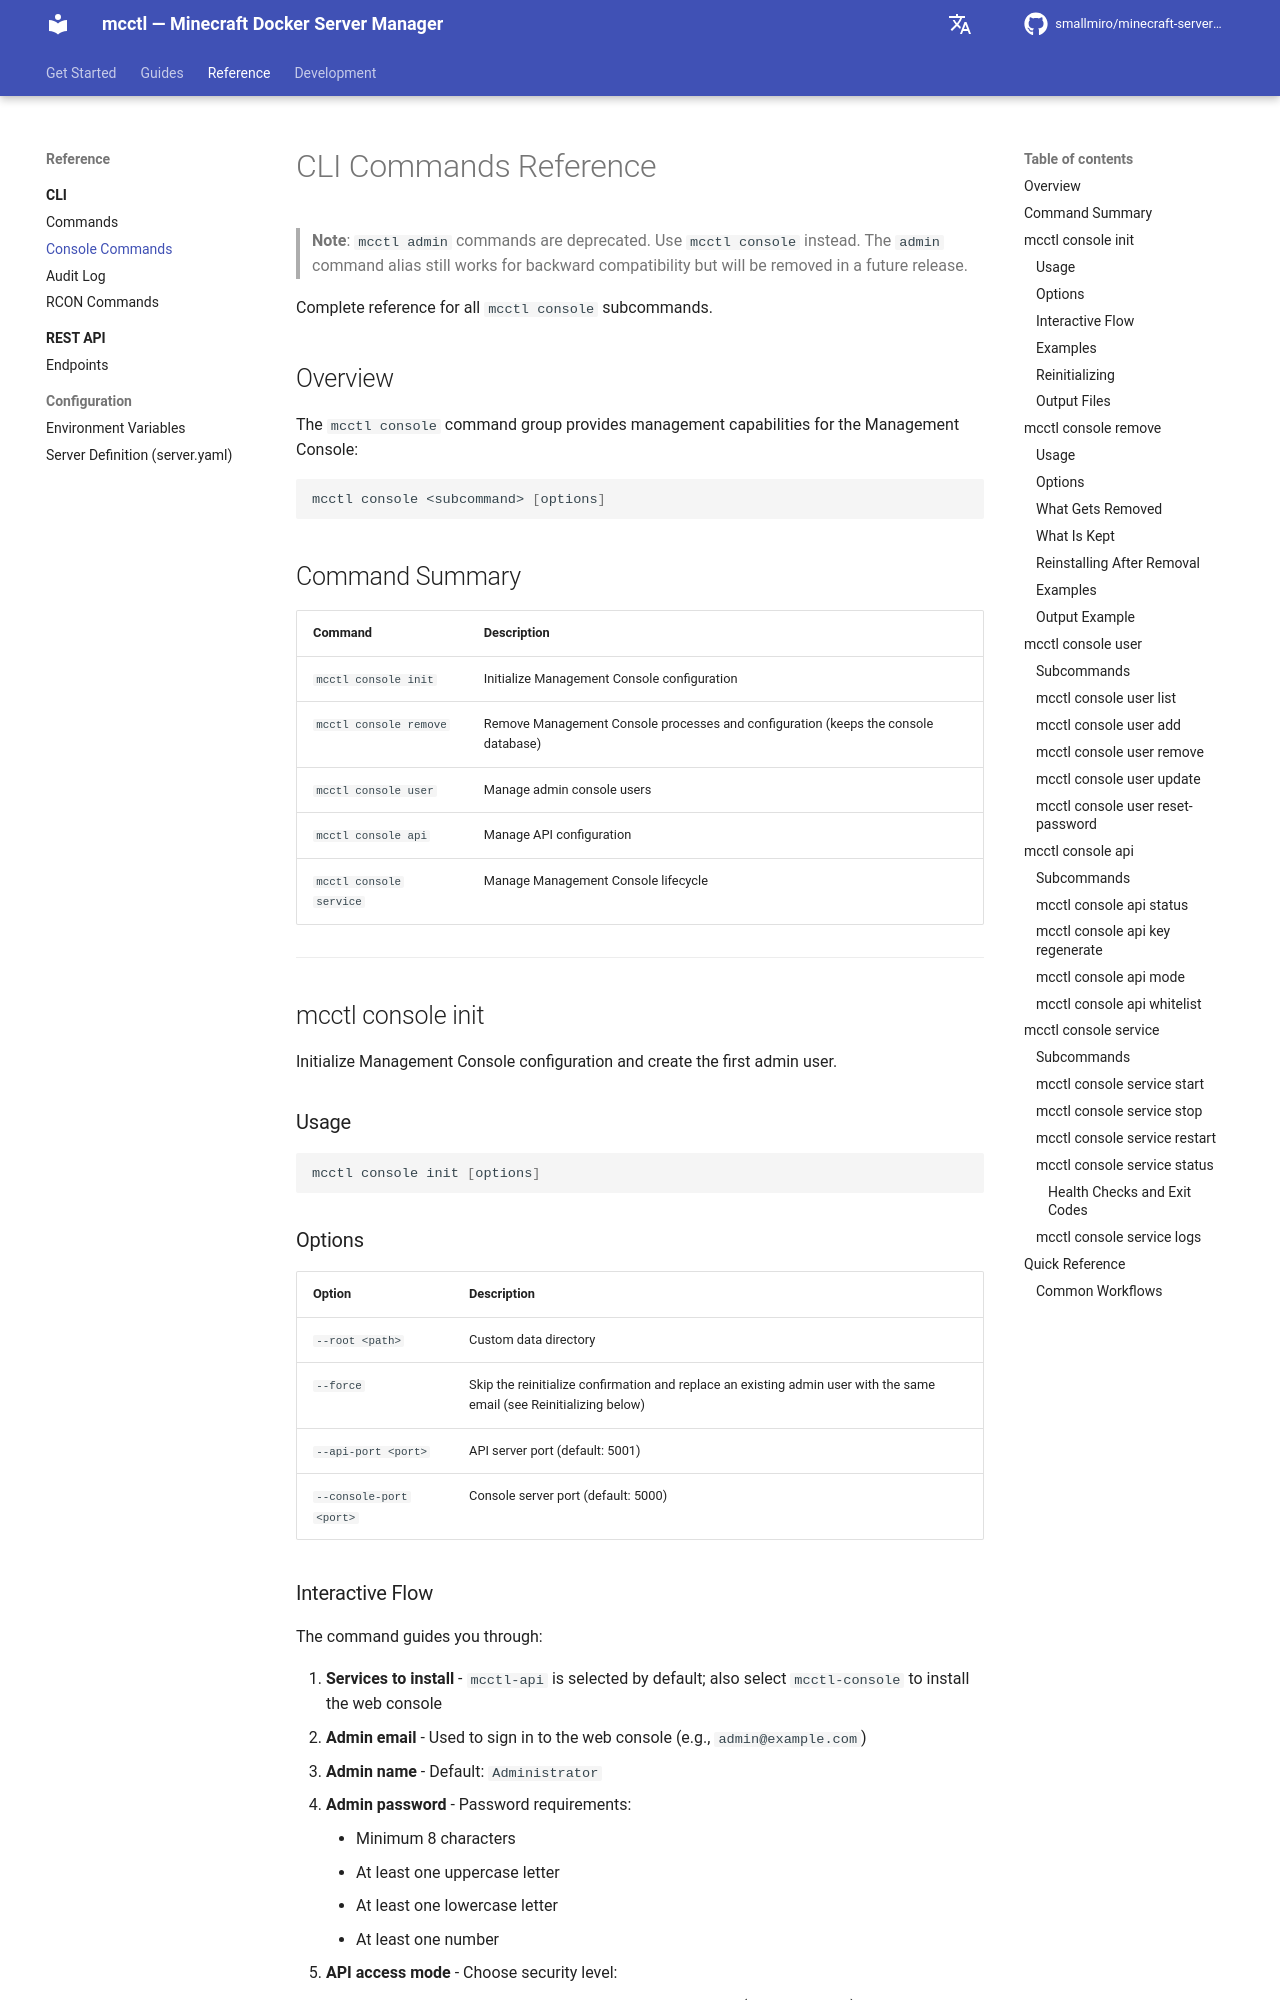

repository: smallmiro/minecraft-server-manager · page: console/cli-commands/index.html · generator: mkdocs

# CLI Commands Reference

> **Note**: `mcctl admin` commands are deprecated. Use `mcctl console` instead. The `admin` command alias still works for backward compatibility but will be removed in a future release.

Complete reference for all `mcctl console` subcommands.

## Overview

The `mcctl console` command group provides management capabilities for the Management Console:

```bash
mcctl console <subcommand> [options]
```

## Command Summary

| Command | Description |
|---------|-------------|
| `mcctl console init` | Initialize Management Console configuration |
| `mcctl console remove` | Remove Management Console processes and configuration (keeps the console database) |
| `mcctl console user` | Manage admin console users |
| `mcctl console api` | Manage API configuration |
| `mcctl console service` | Manage Management Console lifecycle |

---

## mcctl console init

Initialize Management Console configuration and create the first admin user.

### Usage

```bash
mcctl console init [options]
```

### Options

| Option | Description |
|--------|-------------|
| `--root <path>` | Custom data directory |
| `--force` | Skip the reinitialize confirmation and replace an existing admin user with the same email (see Reinitializing below) |
| `--api-port <port>` | API server port (default: 5001) |
| `--console-port <port>` | Console server port (default: 5000) |
